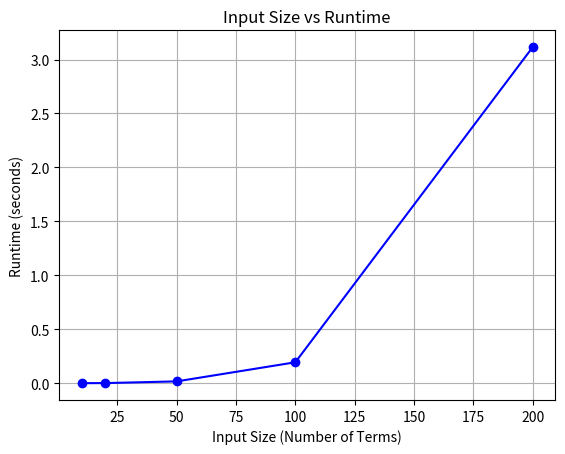

The script that saved this image:
import random
import time
import matplotlib.pyplot as plt

def generate_random_expression(size):
    numbers = [str(random.randint(1, 10)) for _ in range(size)]
    operators = [random.choice(["+", "-"]) for _ in range(size - 1)]
    expression = ""
    for i in range(size - 1):
        expression += numbers[i] + " " + operators[i] + " "
    expression += numbers[-1]
    return expression

def maximize_expression(expression):
    numbers, operators = parse_expression(expression)
    n = len(numbers)
    
    # Initialize DP tables
    maxGraph = [[None for _ in range(n)] for _ in range(n)]
    minGraph = [[None for _ in range(n)] for _ in range(n)]

    for i in range(n):
        maxGraph[i][i] = {"value": numbers[i], "expr": str(numbers[i])}
        minGraph[i][i] = {"value": numbers[i], "expr": str(numbers[i])}

    for length in range(2, n + 1):
        for i in range(n - length + 1):
            j = i + length - 1
            maxGraph[i][j] = {"value": float("-inf"), "expr": ""}
            minGraph[i][j] = {"value": float("inf"), "expr": ""}

            for k in range(i, j):
                op = operators[k]
                leftMax = maxGraph[i][k]["value"]
                rightMax = maxGraph[k + 1][j]["value"]
                leftMin = minGraph[i][k]["value"]
                rightMin = minGraph[k + 1][j]["value"]

                if op == "+":
                    results = [
                        (leftMax + rightMax, f"({maxGraph[i][k]['expr']} + {maxGraph[k+1][j]['expr']})"),
                        (leftMin + rightMin, f"({minGraph[i][k]['expr']} + {minGraph[k+1][j]['expr']})"),
                    ]
                elif op == "-":
                    results = [
                        (leftMax - rightMin, f"({maxGraph[i][k]['expr']} - {minGraph[k+1][j]['expr']})"),
                        (leftMin - rightMax, f"({minGraph[i][k]['expr']} - {maxGraph[k+1][j]['expr']})"),
                    ]

                for value, expr in results:
                    if value > maxGraph[i][j]["value"]:
                        maxGraph[i][j] = {"value": value, "expr": expr}
                    if value < minGraph[i][j]["value"]:
                        minGraph[i][j] = {"value": value, "expr": expr}

    return maxGraph[0][n - 1]

def parse_expression(expression):
    tokens = expression.split()
    numbers = list(map(int, tokens[0::2]))
    operators = tokens[1::2]
    return numbers, operators


def measure_runtime():
    input_sizes = [10, 20, 50, 100, 200]
    runtimes = []

    for size in input_sizes:
        expression = generate_random_expression(size)
        start_time = time.time()
        maximize_expression(expression)
        end_time = time.time()
        runtimes.append(end_time - start_time)

    return input_sizes, runtimes

def plot_runtime(input_sizes, runtimes):
    plt.plot(input_sizes, runtimes, marker='o', color='b')
    plt.title("Input Size vs Runtime")
    plt.xlabel("Input Size (Number of Terms)")
    plt.ylabel("Runtime (seconds)")
    plt.grid()
    plt.show()

# # Example usage
# expression = "4 + 3 - 2 - 5 + 1 - 6 + 7"
# result = maximize_expression(expression)
# print(f"Maximum Value: {result['value']}")
# print(f"Expression: {result['expr']}")


# Example usage
input_sizes, runtimes = measure_runtime()
print(f"Input Sizes: {input_sizes}")
print(f"Runtimes: {runtimes}")

plot_runtime(input_sizes, runtimes)

